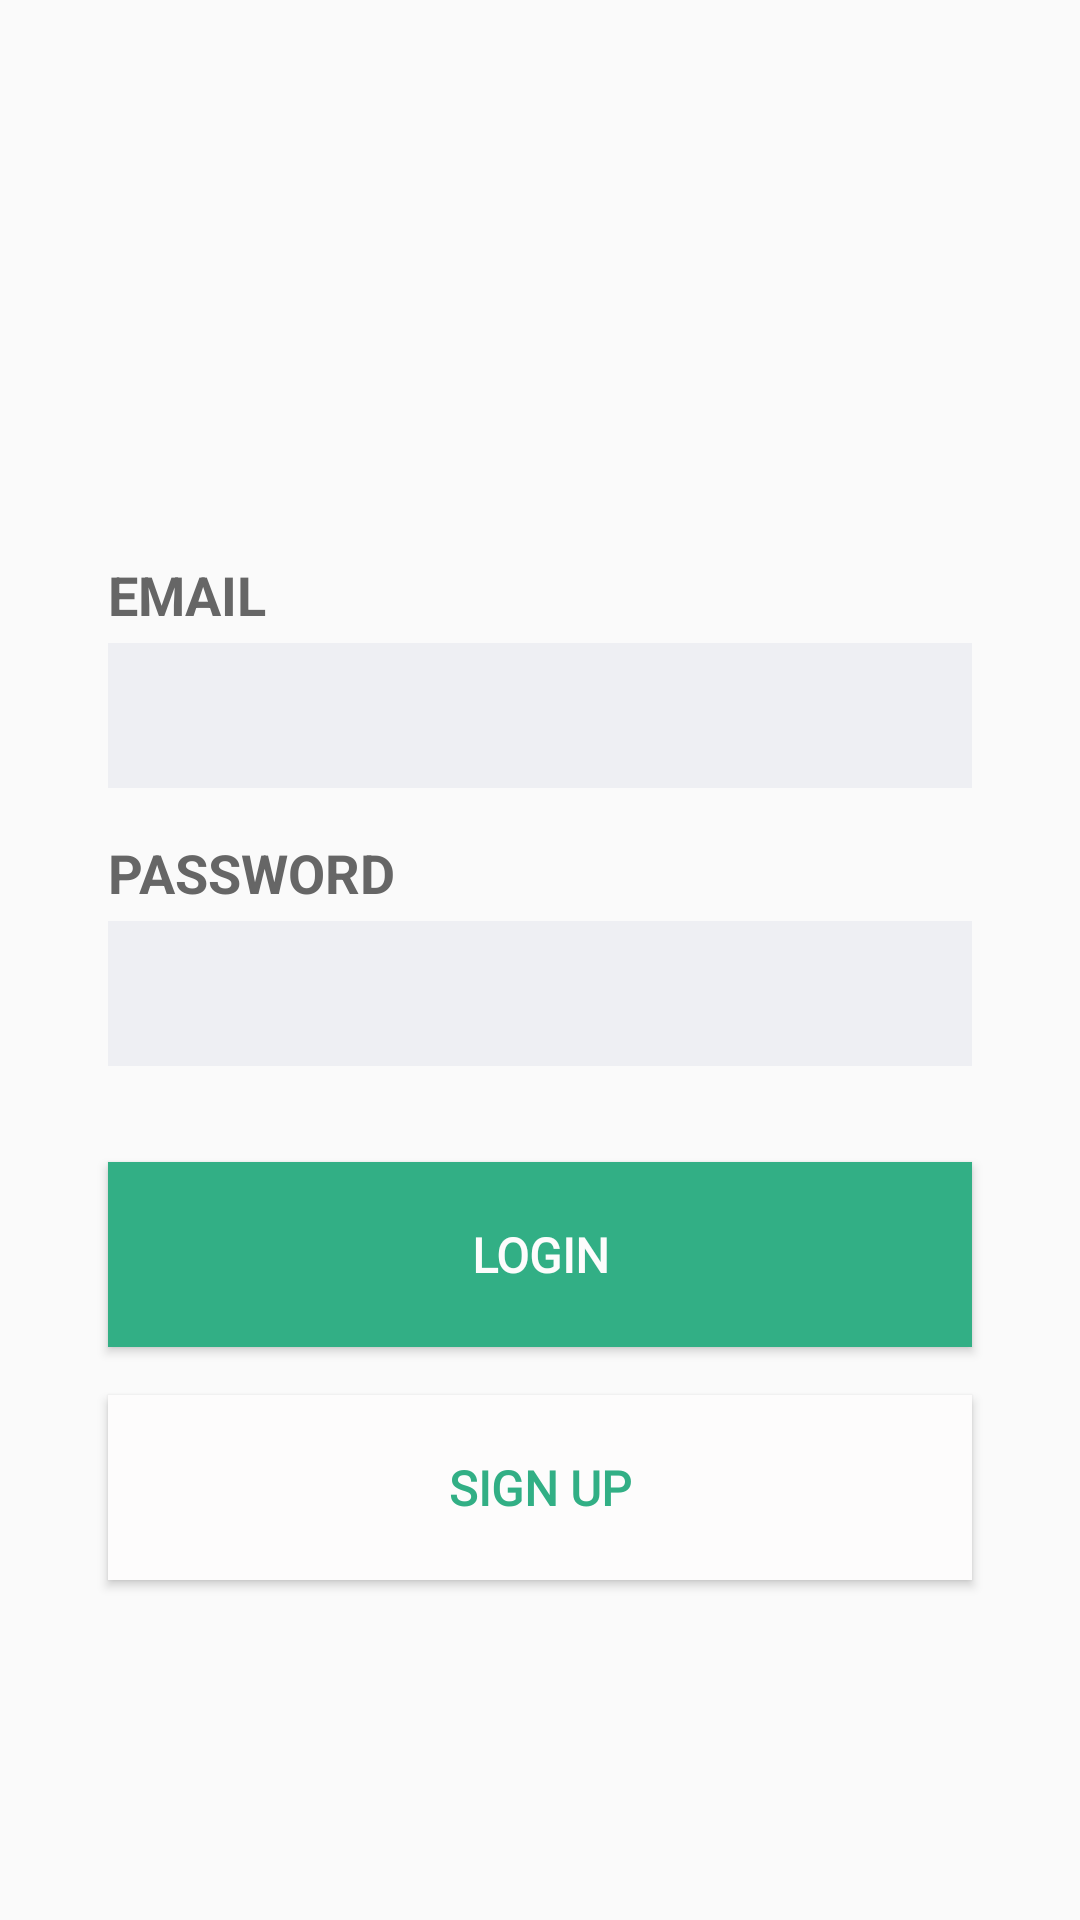

Android layout source for this screen:
<!-- AndroidManifest.xml: application theme AppTheme -->
<!-- res/layout/fragment_login.xml -->
<?xml version="1.0" encoding="utf-8"?>
<layout xmlns:android="http://schemas.android.com/apk/res/android"
    xmlns:app="http://schemas.android.com/apk/res-auto"
    xmlns:tools="http://schemas.android.com/tools">




    <ScrollView
        android:layout_width="match_parent"
        android:layout_height="match_parent"
        android:fillViewport="true">

        <androidx.constraintlayout.widget.ConstraintLayout
            android:layout_width="match_parent"
            android:layout_height="wrap_content">

            <androidx.constraintlayout.widget.Guideline
                android:id="@+id/guideline"
                android:layout_width="wrap_content"
                android:layout_height="wrap_content"
                android:orientation="vertical"
                app:layout_constraintGuide_percent="0.1" />

            <ImageView
                android:id="@+id/logo_image"
                android:layout_width="110dp"
                android:layout_height="100dp"
                android:contentDescription="@string/login_logo"
                app:layout_constraintBottom_toBottomOf="parent"
                app:layout_constraintEnd_toStartOf="@+id/guideline2"
                app:layout_constraintStart_toStartOf="@+id/guideline"
                app:layout_constraintTop_toTopOf="parent"
                app:layout_constraintVertical_bias="0.100000024"
                app:srcCompat="@drawable/ic_account" />

            <TextView
                android:id="@+id/email_text"
                style="@style/DefaultLabel"
                android:layout_width="0dp"
                android:layout_height="wrap_content"
                android:layout_marginTop="32dp"
                android:labelFor="@+id/email_edit"
                android:text="@string/email"
                app:layout_constraintEnd_toStartOf="@+id/guideline2"
                app:layout_constraintStart_toStartOf="@+id/guideline"
                app:layout_constraintTop_toBottomOf="@+id/logo_image" />

            <EditText
                android:id="@+id/email_edit"
                style="@style/DefaultInput"
                android:layout_width="0dp"
                android:layout_height="wrap_content"
                android:autofillHints=""
                android:inputType="textEmailAddress"
                app:layout_constraintEnd_toStartOf="@+id/guideline2"
                app:layout_constraintStart_toStartOf="@+id/guideline"
                app:layout_constraintTop_toBottomOf="@+id/email_text" />

            <TextView
                android:id="@+id/password_text"
                style="@style/DefaultLabel"
                android:layout_width="0dp"
                android:layout_height="wrap_content"
                android:layout_marginTop="16dp"
                android:labelFor="@+id/password_edit"
                android:text="@string/password"
                app:layout_constraintEnd_toStartOf="@+id/guideline2"
                app:layout_constraintStart_toStartOf="@+id/guideline"
                app:layout_constraintTop_toBottomOf="@+id/email_edit" />

            <EditText
                android:id="@+id/password_edit"
                style="@style/DefaultInput"
                android:layout_width="0dp"
                android:layout_height="wrap_content"
                android:autofillHints=""
                android:ems="10"
                android:inputType="textPassword"
                app:layout_constraintEnd_toStartOf="@+id/guideline2"
                app:layout_constraintStart_toStartOf="@+id/guideline"
                app:layout_constraintTop_toBottomOf="@+id/password_text" />

            <androidx.constraintlayout.widget.Guideline
                android:id="@+id/guideline2"
                android:layout_width="wrap_content"
                android:layout_height="wrap_content"
                android:orientation="vertical"
                app:layout_constraintGuide_percent="0.9" />

            <Button
                android:id="@+id/login_button"
                style="@style/DefaultButton"
                android:layout_width="0dp"
                android:layout_height="wrap_content"
                android:layout_marginTop="32dp"
                android:text="@string/login"
                app:layout_constraintEnd_toStartOf="@+id/guideline2"
                app:layout_constraintStart_toStartOf="@+id/guideline"
                app:layout_constraintTop_toBottomOf="@+id/password_edit" />

            <Button
                android:id="@+id/signup_button"
                style="@style/SignUpButton"
                android:layout_width="0dp"
                android:layout_height="wrap_content"
                android:layout_marginTop="16dp"
                android:text="@string/sign_up"
                app:layout_constraintBottom_toBottomOf="parent"
                app:layout_constraintEnd_toStartOf="@+id/guideline2"
                app:layout_constraintStart_toStartOf="@+id/guideline"
                app:layout_constraintTop_toBottomOf="@+id/login_button"
                app:layout_constraintVertical_bias="0.0" />
        </androidx.constraintlayout.widget.ConstraintLayout>
    </ScrollView>
</layout>
<!-- resources referenced by this layout -->
<resources>
  <string name="email">Email</string>
  <string name="login">Login</string>
  <string name="login_logo">Login logo</string>
  <string name="password">Password</string>
  <string name="sign_up">Sign Up</string>
  <style name="DefaultButton">
          <item name="android:background">@color/colorBackgroundButton</item>
          <item name="android:textColor">@color/colorTextButton</item>
          <item name="android:textStyle">bold</item>
          <item name="android:fontFamily">@font/roboto</item>
          <item name="android:textSize">@dimen/button_font_size</item>
          <item name="android:padding">@dimen/button_padding</item>
  
      </style>
  <style name="DefaultInput">
          <item name="android:layout_marginTop">4dp</item>
          <item name="android:background">@color/colorInputBackground</item>
          <item name="android:padding">@dimen/input_padding</item>
      </style>
  <style name="DefaultLabel">
          <item name="android:textColor">@color/colorLabel</item>
          <item name="android:textSize">@dimen/label_font_size</item>
          <item name="android:textStyle">bold</item>
          <item name="android:textAllCaps">true</item>
      </style>
  <style name="SignUpButton" parent="@style/DefaultButton">
          <item name="android:background">@color/colorTextButton</item>
          <item name="android:textColor">@color/colorBackgroundButton</item>
      </style>
  <style name="AppTheme" parent="Theme.AppCompat.Light.DarkActionBar">
          
          <item name="colorPrimary">@color/colorPrimary</item>
          <item name="colorPrimaryDark">@color/colorPrimaryDark</item>
          <item name="colorAccent">@color/colorAccent</item>
      </style>
  <color name="colorBackgroundButton">#32af85</color>
  <color name="colorTextButton">#FDFCFC</color>
  <dimen name="button_font_size">16sp</dimen>
  <dimen name="button_padding">20dp</dimen>
  <color name="colorInputBackground">#eeeff3</color>
  <dimen name="input_padding">12dp</dimen>
  <color name="colorLabel">#666666</color>
  <dimen name="label_font_size">18sp</dimen>
  <color name="colorPrimary">#32af85</color>
  <color name="colorPrimaryDark">#349775</color>
  <color name="colorAccent">#f9bb13</color>
</resources>
